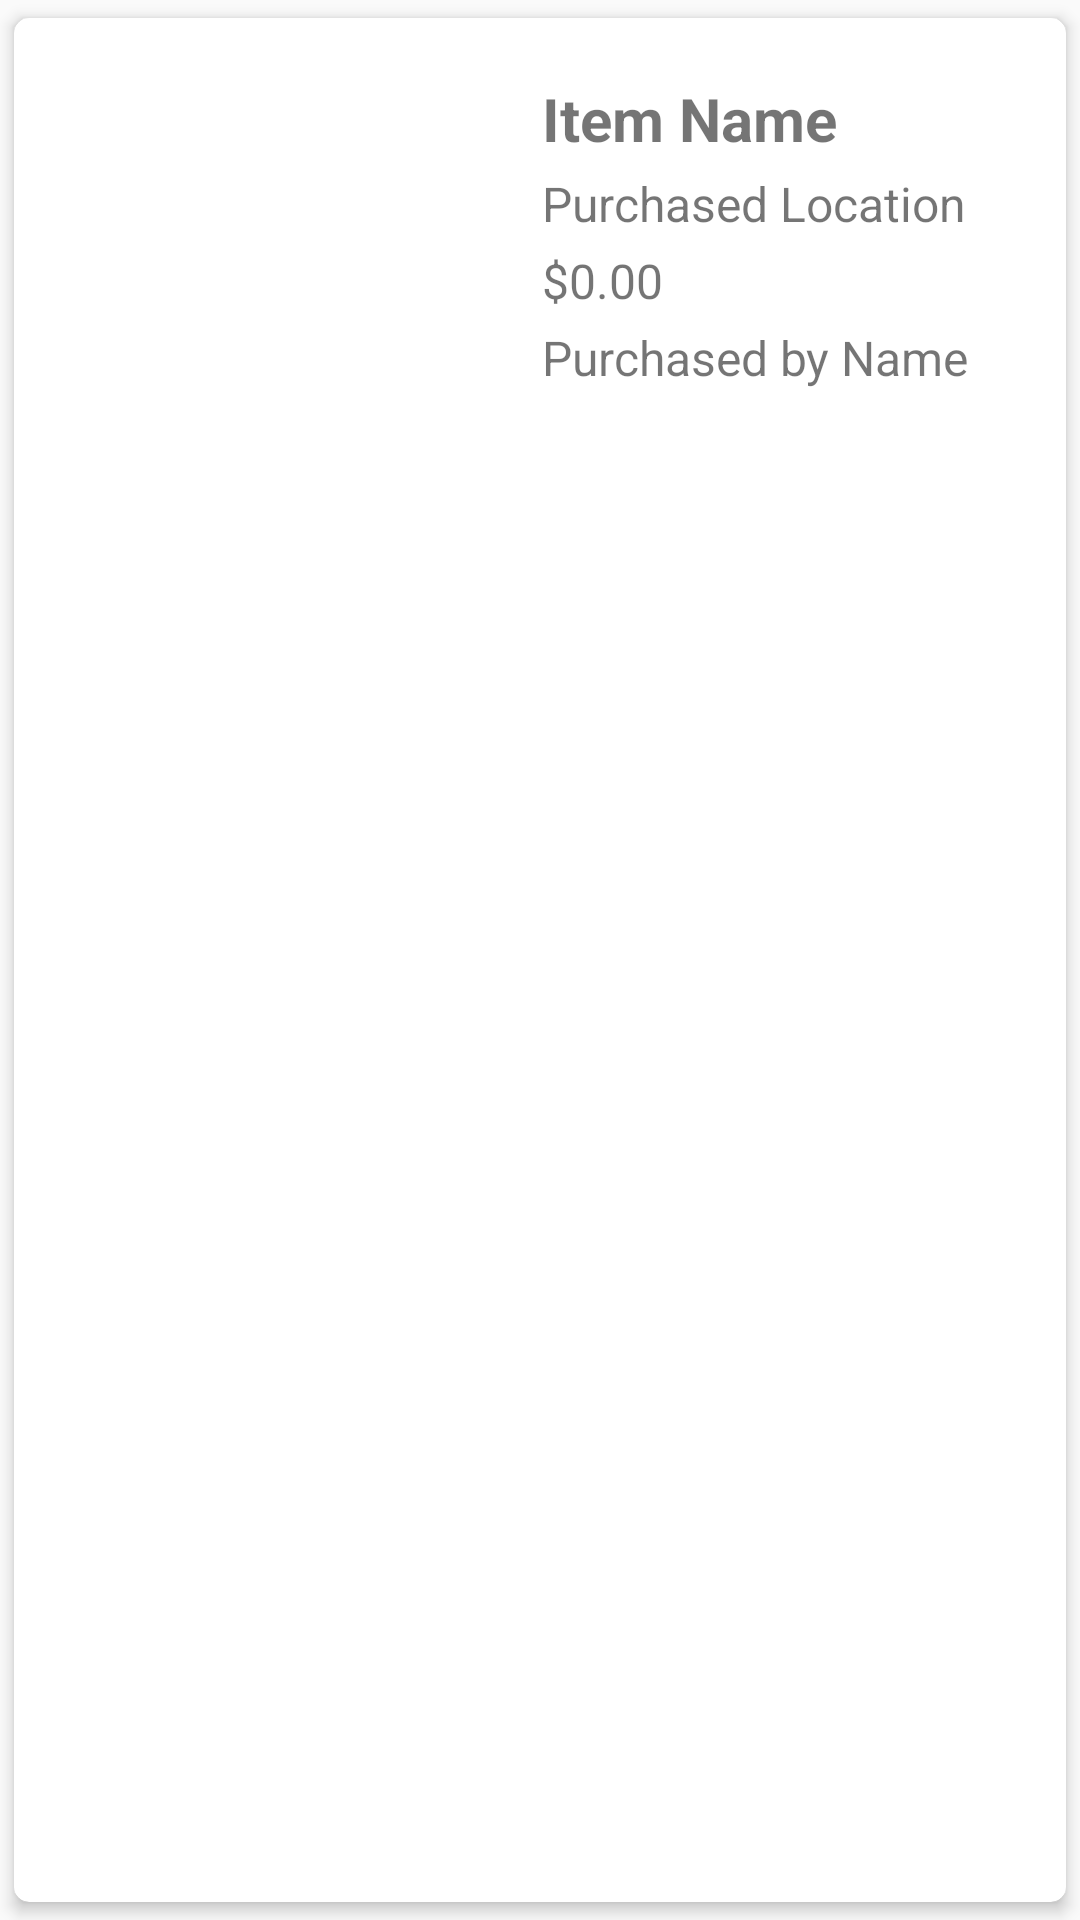

Here is an Android app screen rendered from its layout file. Give the layout XML and the strings, colors and styles it references.
<!-- AndroidManifest.xml: application theme Theme.AppCompat.Light.NoActionBar -->
<!-- res/layout/box.xml -->
<?xml version="1.0" encoding="utf-8"?>
<androidx.cardview.widget.CardView xmlns:android="http://schemas.android.com/apk/res/android"
    xmlns:tools="http://schemas.android.com/tools"
    android:layout_width="match_parent"
    android:layout_height="match_parent"
    xmlns:app="http://schemas.android.com/apk/res-auto"
    android:clickable="true"
    android:onClick="goToProfile"
    app:cardCornerRadius="5dp"
    app:cardElevation="3dp"
    app:cardUseCompatPadding="true">

    <RelativeLayout
        android:id="@+id/relativelayout"
        android:layout_width="match_parent"
        android:layout_height="wrap_content"
        android:padding="16dp">

        <ImageView
            android:id="@+id/image"
            android:layout_width="150dp"
            android:layout_height="100dp"
            android:scaleType="centerCrop"
            android:layout_marginTop="5dp"
            tools:srcCompat="@tools:sample/avatars" />

        <TextView
            android:id="@+id/item"
            android:text="Item Name"
            android:layout_width="match_parent"
            android:layout_height="wrap_content"
            android:textSize="20dp"
            android:textStyle="bold"
            android:layout_marginTop="4dp"
            android:layout_toRightOf="@id/image"
            android:layout_toEndOf="@id/image"
            android:layout_marginLeft="10dp"
            android:layout_marginStart="10dp"/>

        <TextView
            android:id="@+id/location"
            android:text="Purchased Location"
            android:layout_width="match_parent"
            android:layout_height="wrap_content"
            android:textSize="16dp"
            android:layout_below="@id/item"
            android:layout_toRightOf="@id/image"
            android:layout_marginLeft="10dp"
            android:layout_marginTop="4dp" />

        <TextView
            android:id="@+id/price"
            android:text="$0.00"
            android:layout_width="match_parent"
            android:layout_height="wrap_content"
            android:textSize="16dp"
            android:layout_below="@id/location"
            android:layout_toRightOf="@id/image"
            android:layout_marginLeft="10dp"
            android:layout_marginTop="4dp" />

        <TextView
            android:id="@+id/purchaser"
            android:text="Purchased by Name"
            android:layout_width="match_parent"
            android:layout_height="wrap_content"
            android:textSize="16dp"
            android:layout_below="@id/price"
            android:layout_toRightOf="@id/image"
            android:layout_marginLeft="10dp"
            android:layout_marginTop="4dp" />

    </RelativeLayout>

</androidx.cardview.widget.CardView>
<!-- resources referenced by this layout -->
<resources>

</resources>
